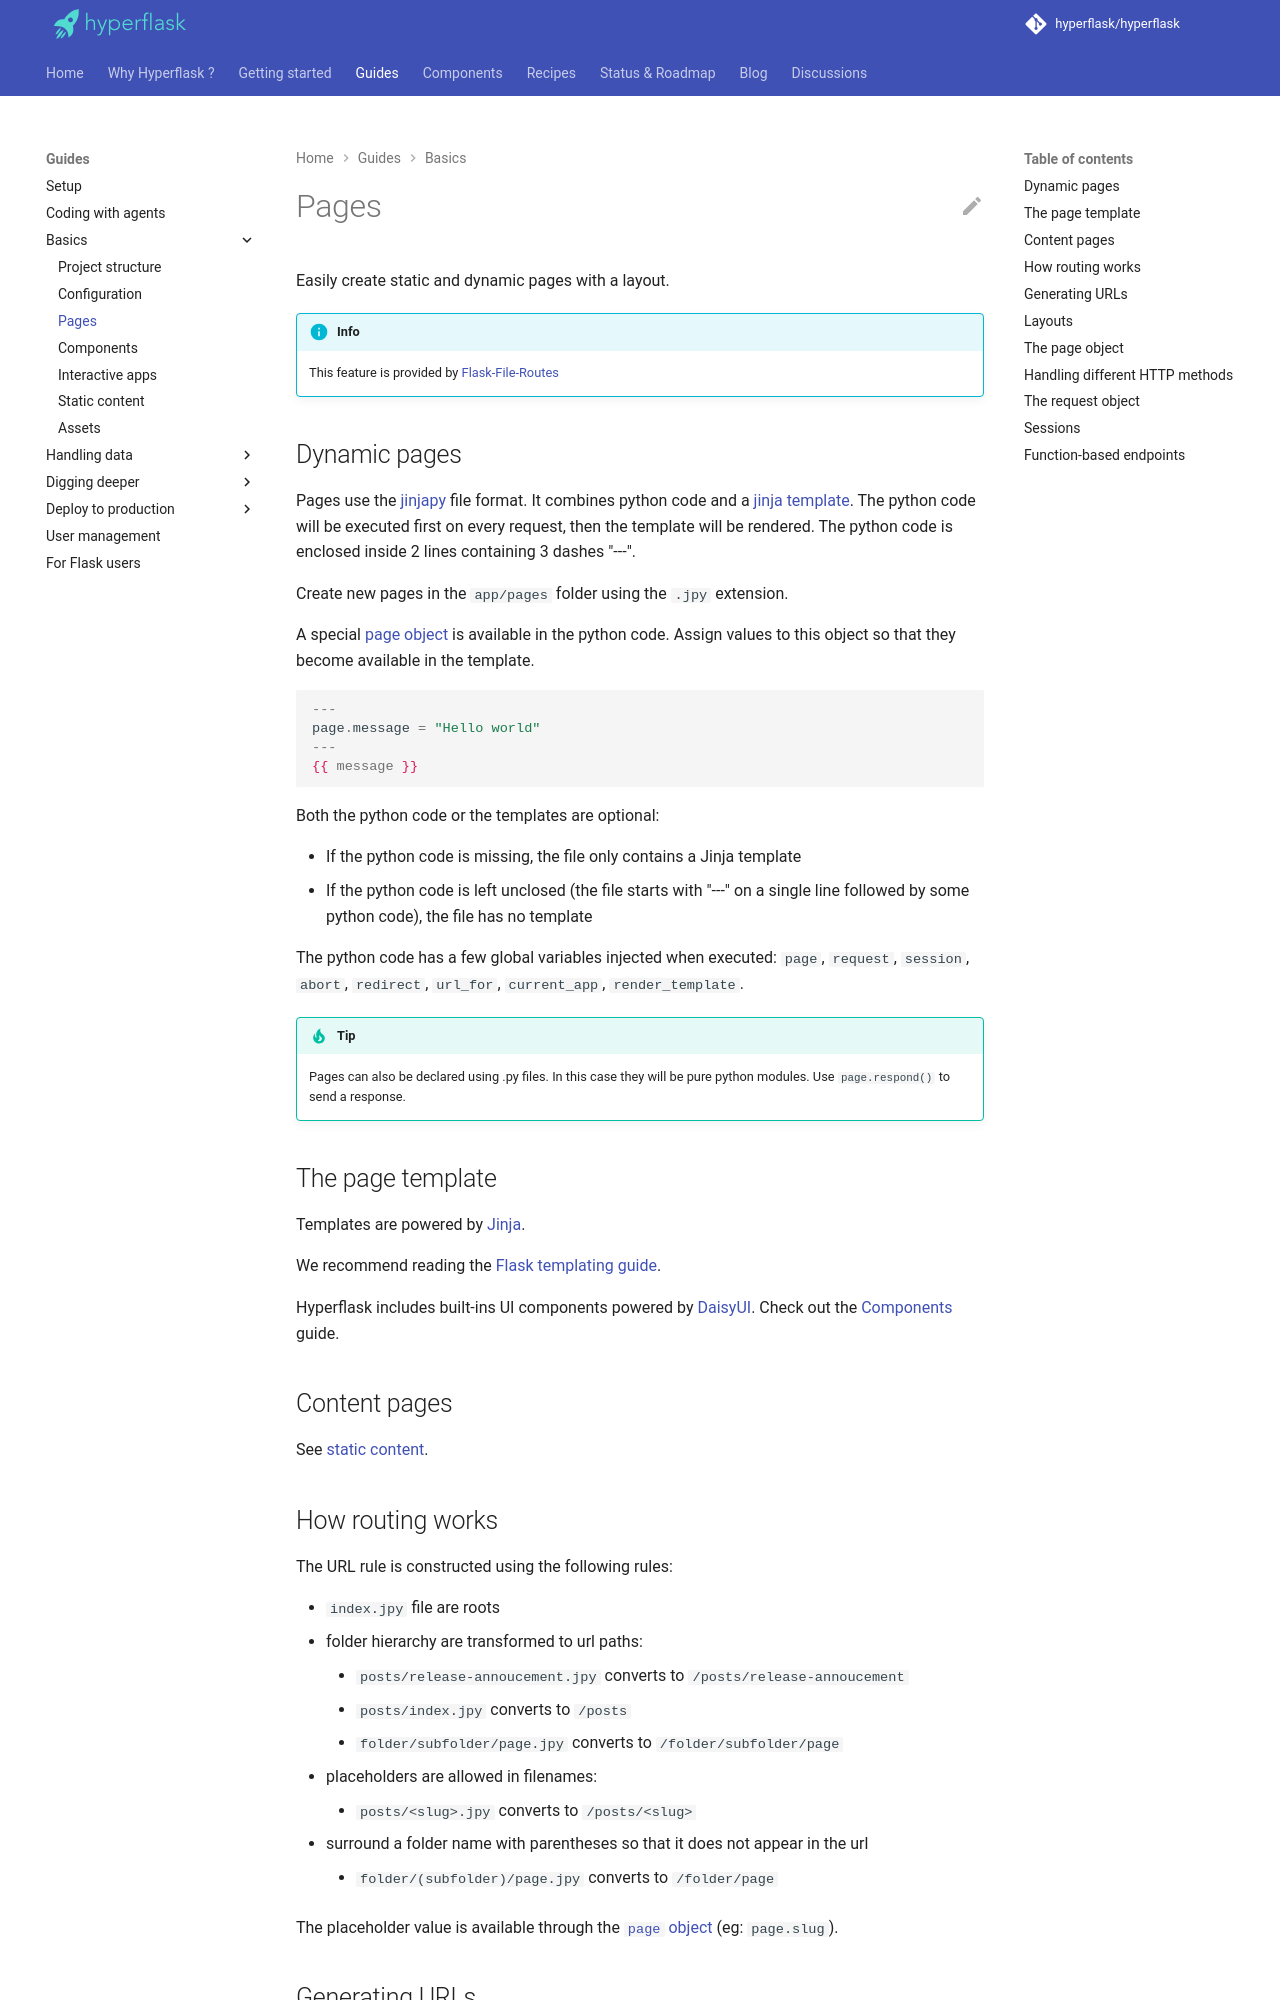

repository: hyperflask/hyperflask-docs · page: guides/pages/index.html · generator: mkdocs

# Pages

Easily create static and dynamic pages with a layout.

!!! info
    This feature is provided by [Flask-File-Routes](https://github.com/hyperflask/flask-file-routes)

## Dynamic pages

Pages use the [jinjapy](https://github.com/hyperflask/jinjapy) file format. It combines python code and a [jinja template](#the-page-template). The python code will be executed first on every request, then the template will be rendered. The python code is enclosed inside 2 lines containing 3 dashes "---".

Create new pages in the `app/pages` folder using the `.jpy` extension.

A special [page object](#the-page-object) is available in the python code. Assign values to this object so that they become available in the template.

```jpy
---
page.message = "Hello world"
---
{{ message }}
```

Both the python code or the templates are optional:

- If the python code is missing, the file only contains a Jinja template
- If the python code is left unclosed (the file starts with "---" on a single line followed by some python code), the file has no template

The python code has a few global variables injected when executed: `page`, `request`, `session`, `abort`, `redirect`, `url_for`, `current_app`, `render_template`.

!!! tip
    Pages can also be declared using .py files. In this case they will be pure python modules. Use `page.respond()` to send a response.

## The page template

Templates are powered by [Jinja](https://jinja.palletsprojects.com/en/stable/).

We recommend reading the [Flask templating guide](https://flask.palletsprojects.com/en/stable/templating/).

Hyperflask includes built-ins UI components powered by [DaisyUI](https://daisyui.com/). Check out the [Components](/guides/components/#built-in-ui-components) guide.

## Content pages

See [static content](/guides/static#content-pages).

## How routing works

The URL rule is constructed using the following rules:

- `index.jpy` file are roots
- folder hierarchy are transformed to url paths:
    - `posts/release-annoucement.jpy` converts to `/posts/release-annoucement`
    - `posts/index.jpy` converts to `/posts`
    - `folder/subfolder/page.jpy` converts to `/folder/subfolder/page`
- placeholders are allowed in filenames:
    - `posts/<slug>.jpy` converts to `/posts/<slug>`
- surround a folder name with parentheses so that it does not appear in the url
    - `folder/(subfolder)/page.jpy` converts to `/folder/page`

The placeholder value is available through the [`page` object](#the-page-object) (eg: `page.slug`).
